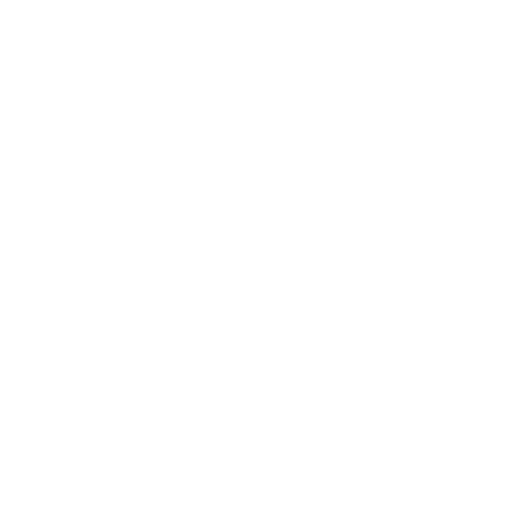
t = 0.00 s
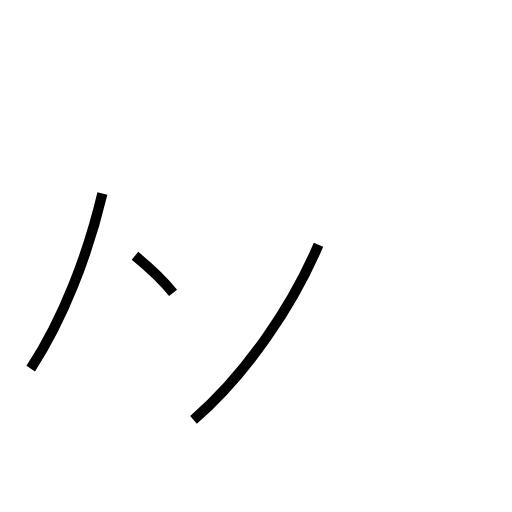
t = 1.35 s
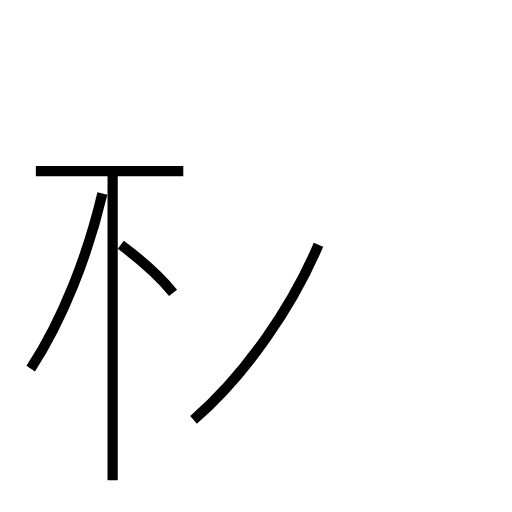
t = 2.74 s
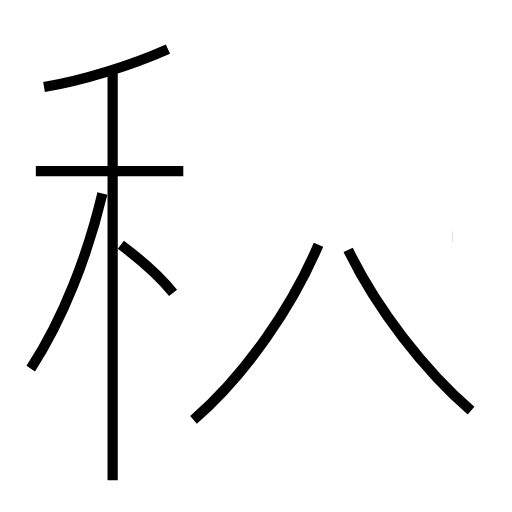
t = 4.01 s
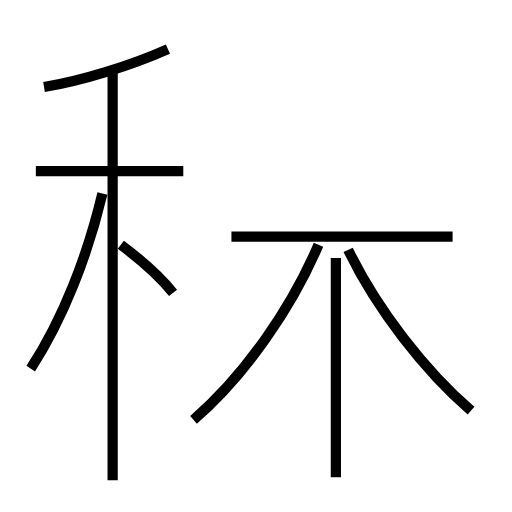
t = 5.30 s
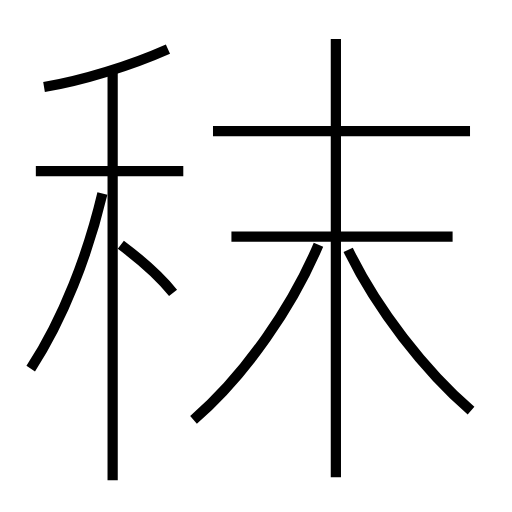
t = 6.70 s

The animated SVG that drew these frames (rendered in a browser with its animation timeline set to each time). Animation: 10 SMIL elements (animate=10); one cycle of 6.70 s.

<?xml version='1.0' encoding='utf-8'?>
<svg viewBox="0.0 -6.0 50.0 50.0" version="1.1" xmlns="http://www.w3.org/2000/svg"><rect x="-1000" y="-1000" width="2000" height="2000" stroke="white" fill="white" /><g style="fill:none;stroke:#000000;stroke-width:1"><path d="M 18.9 -3.0 C 24.1 -7.5 28.6 -14.2 31.1 -20.1 " transform="translate(0.0 38.0)" stroke-dasharray="21.172110157571034" stroke-dashoffset="21.172110157571034"><animate attributeName="stroke-dashoffset" from="21.172110157571034" to="0" dur="0.635163304727131s" begin="0s" fill="freeze" /></path><path d="M 3.0 -8.0 C 6.2 -12.9 8.6 -19.2 10.0 -25.1 " transform="translate(0.0 38.0)" stroke-dasharray="18.563879804011655" stroke-dashoffset="18.563879804011655"><animate attributeName="stroke-dashoffset" from="18.563879804011655" to="0" dur="0.5569163941203497s" begin="0.635163304727131s" fill="freeze" /></path><path d="M 16.9 -15.4 C 15.7 -16.9 13.8 -18.6 11.8 -20.1 " transform="translate(0.0 38.0)" stroke-dasharray="6.951948662626401" stroke-dashoffset="6.951948662626401"><animate attributeName="stroke-dashoffset" from="6.951948662626401" to="0" dur="0.208558459878792s" begin="1.1920796988474807s" fill="freeze" /></path><path d="M 17.9 -27.3 L 3.5 -27.3 " transform="translate(0.0 38.0)" stroke-dasharray="14.399999999999999" stroke-dashoffset="14.399999999999999"><animate attributeName="stroke-dashoffset" from="14.399999999999999" to="0" dur="0.43199999999999994s" begin="1.4006381587262726s" fill="freeze" /></path><path d="M 11.0 2.9 L 11.0 -37.2 " transform="translate(0.0 38.0)" stroke-dasharray="40.1" stroke-dashoffset="40.1"><animate attributeName="stroke-dashoffset" from="40.1" to="0" dur="1.203s" begin="1.8326381587262726s" fill="freeze" /></path><path d="M 46.0 -3.9 C 41.5 -7.8 36.8 -13.8 34.0 -19.6 " transform="translate(0.0 38.0)" stroke-dasharray="19.883159620639955" stroke-dashoffset="19.883159620639955"><animate attributeName="stroke-dashoffset" from="19.883159620639955" to="0" dur="0.5964947886191986s" begin="3.0356381587262726s" fill="freeze" /></path><path d="M 4.3 -35.5 C 8.0 -36.1 12.8 -37.6 16.4 -39.2 " transform="translate(0.0 38.0)" stroke-dasharray="12.683023436145326" stroke-dashoffset="12.683023436145326"><animate attributeName="stroke-dashoffset" from="12.683023436145326" to="0" dur="0.3804907030843598s" begin="3.6321329473454713s" fill="freeze" /></path><path d="M 44.2 -20.9 L 22.6 -20.9 " transform="translate(0.0 38.0)" stroke-dasharray="21.6" stroke-dashoffset="21.6"><animate attributeName="stroke-dashoffset" from="21.6" to="0" dur="0.648s" begin="4.012623650429831s" fill="freeze" /></path><path d="M 32.8 2.6 L 32.8 -40.2 " transform="translate(0.0 38.0)" stroke-dasharray="42.800000000000004" stroke-dashoffset="42.800000000000004"><animate attributeName="stroke-dashoffset" from="42.800000000000004" to="0" dur="1.284s" begin="4.660623650429831s" fill="freeze" /></path><path d="M 45.9 -31.2 L 20.8 -31.2" transform="translate(0.0 38.0)" stroke-dasharray="25.099999999999998" stroke-dashoffset="25.099999999999998"><animate attributeName="stroke-dashoffset" from="25.099999999999998" to="0" dur="0.7529999999999999s" begin="5.944623650429831s" fill="freeze" /></path></g></svg>
